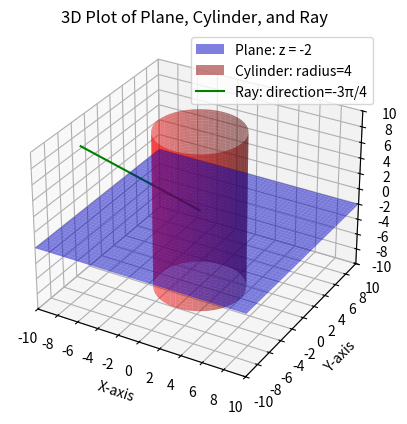

Reproduce this figure in Python.
import numpy as np
import matplotlib.pyplot as plt
from mpl_toolkits.mplot3d import Axes3D

# Create figure and axis
fig = plt.figure()
ax = fig.add_subplot(111, projection='3d')

# Define ranges and resolution
x_range = np.linspace(-10, 10, 100)
y_range = np.linspace(-10, 10, 100)
z_range = np.linspace(-10, 10, 100)

# Plane z = -2
X, Y = np.meshgrid(x_range, y_range)
Z_plane = -2 * np.ones_like(X)
ax.plot_surface(X, Y, Z_plane, alpha=0.5, color='blue', label='Plane: z = -2')

# Cylinder with radius 4 centered at (0,0)
theta = np.linspace(0, 2 * np.pi, 100)
z_cylinder = np.linspace(-10, 10, 100)  # Cylinder height
Theta, Z_cyl = np.meshgrid(theta, z_cylinder)
X_cylinder = 4 * np.cos(Theta)  # Parametric equation for cylinder X
Y_cylinder = 4 * np.sin(Theta)  # Parametric equation for cylinder Y
ax.plot_surface(X_cylinder, Y_cylinder, Z_cyl, alpha=0.5, color='red', label='Cylinder: radius=4')

# Ray from origin in direction -3pi/4
theta_ray = -3 * np.pi / 4
r_ray = np.linspace(0, 10, 100)  # Ray length (variable radius)
z_ray = np.linspace(0, 10, 100)  # Varying z-coordinate
x_ray = r_ray * np.cos(theta_ray)
y_ray = r_ray * np.sin(theta_ray)
ax.plot(x_ray, y_ray, z_ray, color='green', label='Ray: direction=-3π/4')

# Add legend
ax.legend(loc='upper right')

# Customize axes and ticks
ax.set_xlim([-10, 10])
ax.set_ylim([-10, 10])
ax.set_zlim([-10, 10])
ax.set_xticks(np.arange(-10, 12, 2))  # Tick marks at intervals of 2
ax.set_yticks(np.arange(-10, 12, 2))  # Tick marks at intervals of 2
ax.set_zticks(np.arange(-10, 12, 2))  # Tick marks at intervals of 2
ax.set_xlabel('X-axis')
ax.set_ylabel('Y-axis')
ax.set_zlabel('Z-axis')
ax.set_title('3D Plot of Plane, Cylinder, and Ray')

# Show the plot
plt.show()